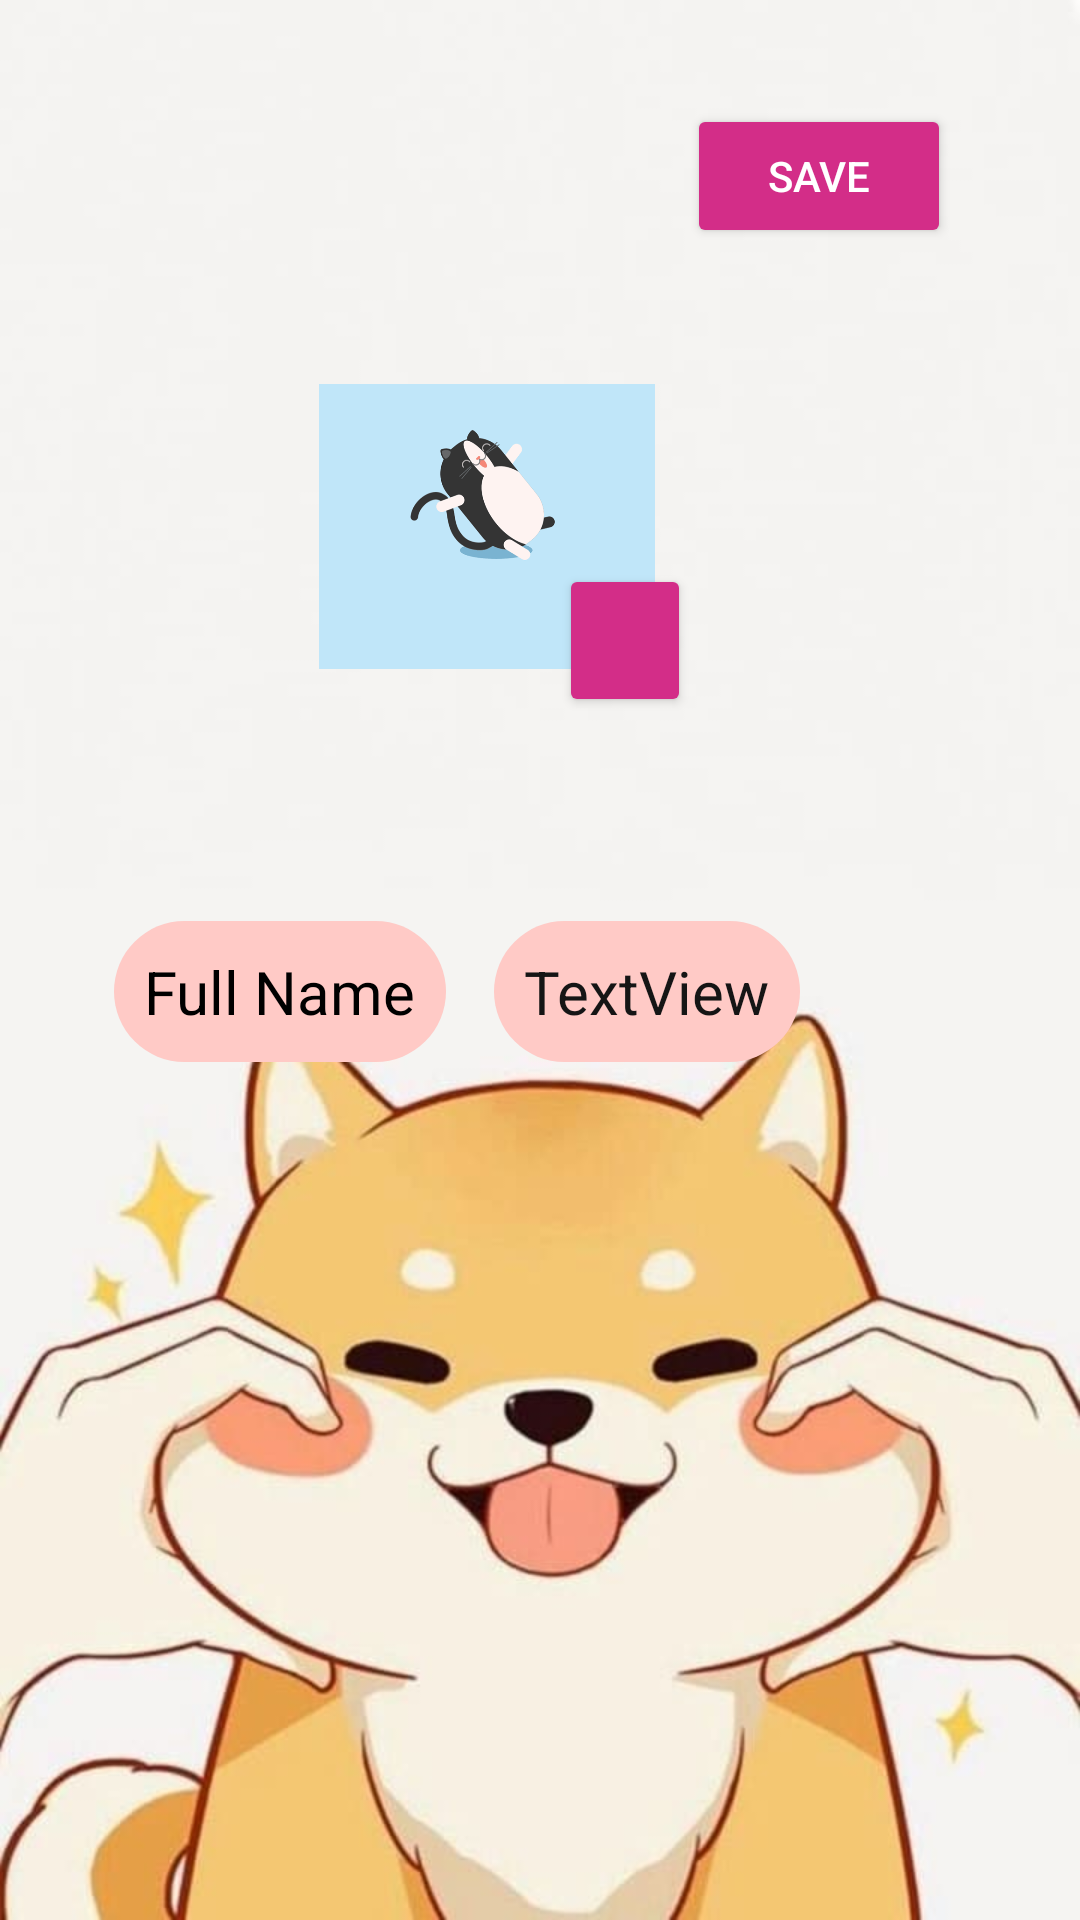

Produce the Android XML layout that renders to this screen, including the resource entries it uses.
<!-- AndroidManifest.xml: application theme Theme.MyApplication -->
<!-- res/layout/activity_dashboard.xml -->
<?xml version="1.0" encoding="utf-8"?>
<androidx.constraintlayout.widget.ConstraintLayout xmlns:android="http://schemas.android.com/apk/res/android"
    xmlns:app="http://schemas.android.com/apk/res-auto"
    xmlns:tools="http://schemas.android.com/tools"
    android:layout_width="match_parent"
    android:layout_height="match_parent"
    android:background="@drawable/placeholder"
    tools:context=".Dashboard"
    tools:layout_editor_absoluteX="9dp"
    tools:layout_editor_absoluteY="87dp">

    <ImageView
        android:id="@+id/imageView25"
        android:layout_width="112dp"
        android:layout_height="95dp"
        android:layout_marginTop="128dp"
        android:scaleType="centerCrop"
        app:layout_constraintEnd_toStartOf="@+id/guideline8"
        app:layout_constraintHorizontal_bias="0.419"
        app:layout_constraintStart_toStartOf="@+id/guideline9"
        app:layout_constraintTop_toTopOf="parent"
        app:srcCompat="@drawable/jumper" />

    <Button
        android:id="@+id/button3"
        android:layout_width="44dp"
        android:layout_height="51dp"
        android:layout_marginTop="60dp"
        app:backgroundTint="#D32D88"
        app:cornerRadius="@dimen/browser_actions_context_menu_max_width"
        app:icon="@drawable/ic_baseline_camera_alt_24"
        app:iconGravity="textEnd"
        app:iconPadding="0dp"
        app:iconTint="#FFFFFF"
        app:layout_constraintEnd_toStartOf="@+id/guideline8"
        app:layout_constraintHorizontal_bias="0.41"
        app:layout_constraintStart_toStartOf="@+id/imageView25"
        app:layout_constraintTop_toTopOf="@+id/imageView25" />

    <Button
        android:id="@+id/button4"
        android:layout_width="wrap_content"
        android:layout_height="wrap_content"
        android:text="Save"
        android:textColor="#FFFFFF"
        app:backgroundTint="#D32D88"
        app:layout_constraintBottom_toTopOf="@+id/guideline10"
        app:layout_constraintEnd_toStartOf="@+id/guideline8"
        app:layout_constraintHorizontal_bias="0.882"
        app:layout_constraintStart_toStartOf="@+id/guideline9"
        app:layout_constraintTop_toTopOf="@+id/guideline11"
        app:layout_constraintVertical_bias="0.029" />

    <androidx.constraintlayout.widget.Guideline
        android:id="@+id/guideline8"
        android:layout_width="wrap_content"
        android:layout_height="wrap_content"
        android:orientation="vertical"
        app:layout_constraintGuide_percent="0.96" />

    <androidx.constraintlayout.widget.Guideline
        android:id="@+id/guideline9"
        android:layout_width="wrap_content"
        android:layout_height="wrap_content"
        android:orientation="vertical"
        app:layout_constraintGuide_percent="0.04" />

    <androidx.constraintlayout.widget.Guideline
        android:id="@+id/guideline10"
        android:layout_width="wrap_content"
        android:layout_height="wrap_content"
        android:orientation="horizontal"
        app:layout_constraintGuide_percent="0.98" />

    <androidx.constraintlayout.widget.Guideline
        android:id="@+id/guideline11"
        android:layout_width="wrap_content"
        android:layout_height="wrap_content"
        android:orientation="horizontal"
        app:layout_constraintGuide_percent="0.02872777" />

    <TextView
        android:id="@+id/textView7"
        android:layout_width="wrap_content"
        android:layout_height="wrap_content"
        android:layout_marginEnd="8dp"
        android:background="@drawable/background"
        android:padding="10dp"
        android:text="Full Name"
        android:textColor="#000000"
        android:textSize="20sp"
        app:layout_constraintBottom_toBottomOf="@+id/fullname"
        app:layout_constraintEnd_toStartOf="@+id/fullname"
        app:layout_constraintHorizontal_bias="0.23"
        app:layout_constraintHorizontal_chainStyle="packed"
        app:layout_constraintStart_toStartOf="@+id/guideline9"
        app:layout_constraintTop_toBottomOf="@+id/imageView25"
        app:layout_constraintVertical_bias="1.0" />

    <TextView
        android:id="@+id/fullname"
        android:layout_width="wrap_content"
        android:layout_height="wrap_content"
        android:layout_marginStart="8dp"
        android:layout_marginTop="84dp"
        android:background="@drawable/background"
        android:padding="10dp"
        android:text="TextView"
        android:textColor="#151515"
        android:textSize="20sp"
        app:layout_constraintEnd_toStartOf="@+id/guideline8"
        app:layout_constraintStart_toEndOf="@+id/textView7"
        app:layout_constraintTop_toBottomOf="@+id/imageView25" />

</androidx.constraintlayout.widget.ConstraintLayout>
<!-- resources referenced by this layout -->
<resources>
  <!-- drawable background (drawable) -->
  <?xml version="1.0" encoding="utf-8"?>
  <shape xmlns:android="http://schemas.android.com/apk/res/android">
      <corners
          android:radius="50dp"
          />
      <gradient
          android:startColor="#FFFFCAC6"
          android:endColor="#FFFFCAC6"
          />
  
  </shape>
  <!-- drawable jumper: gif bitmap (drawable-v24, 202657 bytes) -->
  <!-- drawable placeholder: jpg bitmap (drawable-v24, 28697 bytes) -->
  <style name="Theme.MyApplication" parent="Theme.MaterialComponents.DayNight.DarkActionBar">
          
          <item name="colorPrimary">#3F51B5</item>
          <item name="colorPrimaryVariant">#D32D88</item>
          <item name="colorOnPrimary">#352D2D</item>
          
          <item name="colorSecondary">#252727</item>
          <item name="colorSecondaryVariant">@color/purple_200</item>
          <item name="colorOnSecondary">@color/teal_200</item>
          
          <item name="android:statusBarColor" tools:targetApi="l">?attr/colorPrimaryVariant</item>
          
      </style>
  <!-- not gathered from this repository: default colours our renderer supplied (Android Studio template values) -->
  <color name="purple_200">#FFBB86FC</color>
  <color name="teal_200">#FF03DAC5</color>
</resources>
